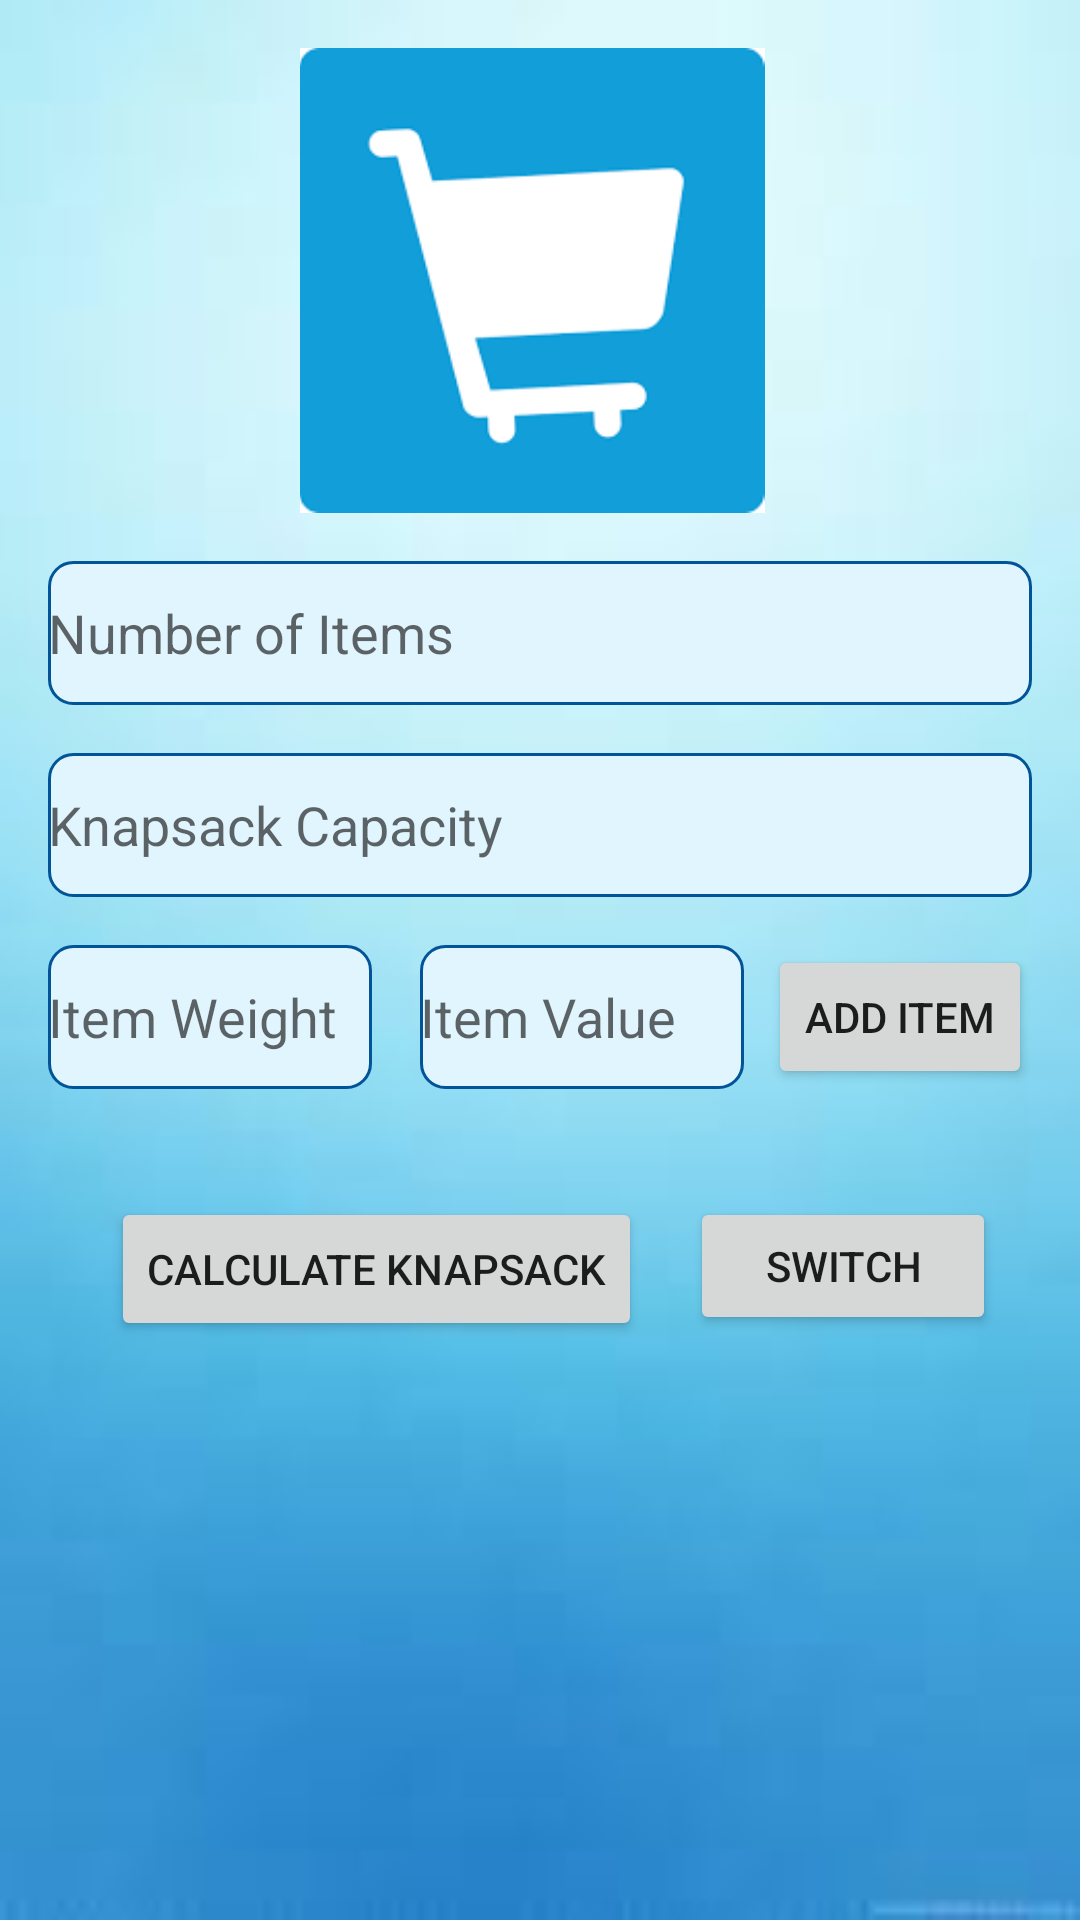

Layout XML and referenced resources for this Android screen:
<!-- AndroidManifest.xml: application theme Theme.DAApbl -->
<!-- res/layout/activity_main.xml -->
<?xml version="1.0" encoding="utf-8"?>
<ScrollView xmlns:android="http://schemas.android.com/apk/res/android"
    xmlns:app="http://schemas.android.com/apk/res-auto"
    xmlns:tools="http://schemas.android.com/tools"
    android:layout_width="match_parent"
    android:layout_height="match_parent"
    android:background="@drawable/background"
    android:fillViewport="true"
    android:onClick="openActivity"
    tools:context=".MainActivity"
    tools:ignore="DuplicateClickableBoundsCheck">

    <androidx.constraintlayout.widget.ConstraintLayout
        android:layout_width="match_parent"
        android:layout_height="match_parent"
        android:background="@drawable/background"
        android:onClick="openActivity"
        tools:context=".MainActivity">

        <ImageView
            android:id="@+id/imgCartLogo"
            android:layout_width="206dp"
            android:layout_height="155dp"
            android:layout_marginTop="16dp"
            android:contentDescription="Cart Logo"
            android:src="@drawable/img_1"
            app:layout_constraintEnd_toEndOf="parent"
            app:layout_constraintHorizontal_bias="0.482"
            app:layout_constraintStart_toStartOf="parent"
            app:layout_constraintTop_toTopOf="parent" />

        <EditText
            android:id="@+id/edtNumItems"
            android:layout_width="0dp"
            android:layout_height="wrap_content"
            android:layout_margin="16dp"
            android:layout_marginTop="48dp"
            android:background="@drawable/rounded_edit_text_background"
            android:hint="Number of Items"
            android:minHeight="48dp"
            app:layout_constraintEnd_toEndOf="parent"
            app:layout_constraintHorizontal_bias="0.531"
            app:layout_constraintStart_toStartOf="parent"
            app:layout_constraintTop_toBottomOf="@id/imgCartLogo" />

        <EditText
            android:id="@+id/edtKnapsackCapacity"
            android:layout_width="0dp"
            android:layout_height="wrap_content"
            android:layout_margin="16dp"
            android:layout_marginTop="68dp"
            android:background="@drawable/rounded_edit_text_background"
            android:hint="Knapsack Capacity"
            android:minHeight="48dp"
            app:layout_constraintEnd_toEndOf="parent"
            app:layout_constraintHorizontal_bias="0.531"
            app:layout_constraintStart_toStartOf="parent"
            app:layout_constraintTop_toBottomOf="@id/edtNumItems" />

        <EditText
            android:id="@+id/edtItemWeight"
            android:layout_width="0dp"
            android:layout_height="wrap_content"
            android:layout_marginStart="16dp"
            android:layout_marginTop="16dp"
            android:layout_marginEnd="8dp"
            android:background="@drawable/rounded_edit_text_background"
            android:hint="Item Weight"
            android:minHeight="48dp"
            app:layout_constraintEnd_toStartOf="@id/edtItemValue"
            app:layout_constraintStart_toStartOf="parent"
            app:layout_constraintTop_toBottomOf="@id/edtKnapsackCapacity" />

        <EditText
            android:id="@+id/edtItemValue"
            android:layout_width="0dp"
            android:layout_height="wrap_content"
            android:layout_marginStart="8dp"
            android:layout_marginTop="16dp"
            android:layout_marginEnd="8dp"
            android:background="@drawable/rounded_edit_text_background"
            android:hint="Item Value"
            android:minHeight="48dp"
            app:layout_constraintEnd_toStartOf="@id/btnAddItem"
            app:layout_constraintStart_toEndOf="@id/edtItemWeight"
            app:layout_constraintTop_toBottomOf="@id/edtKnapsackCapacity" />

        <Button
            android:id="@+id/btnAddItem"
            android:layout_width="wrap_content"
            android:layout_height="wrap_content"
            android:layout_marginTop="16dp"
            android:layout_marginEnd="16dp"
            android:text="Add Item"
            app:layout_constraintEnd_toEndOf="parent"
            app:layout_constraintStart_toEndOf="@id/edtItemValue"
            app:layout_constraintTop_toBottomOf="@id/edtKnapsackCapacity" />

        <Button
            android:id="@+id/btnCalculate"
            android:layout_width="wrap_content"
            android:layout_height="wrap_content"
            android:layout_marginTop="36dp"
            android:text="Calculate Knapsack"
            app:layout_constraintEnd_toEndOf="parent"
            app:layout_constraintHorizontal_bias="0.202"
            app:layout_constraintStart_toStartOf="parent"
            app:layout_constraintTop_toBottomOf="@id/btnAddItem" />

        <Button
            android:id="@+id/btnNewButton"
            android:layout_width="102dp"
            android:layout_height="46dp"
            android:layout_marginStart="16dp"
            android:onClick="openActivity"
            android:text="Switch"
            app:layout_constraintStart_toEndOf="@id/btnCalculate"
            app:layout_constraintTop_toTopOf="@id/btnCalculate" />

        <TextView
            android:id="@+id/txtResult"
            android:layout_width="0dp"
            android:layout_height="wrap_content"
            android:layout_marginTop="16dp"
            android:padding="16dp"
            app:layout_constraintBottom_toBottomOf="parent"
            app:layout_constraintEnd_toEndOf="parent"
            app:layout_constraintHorizontal_bias="0.0"
            app:layout_constraintStart_toStartOf="parent"
            app:layout_constraintTop_toBottomOf="@id/btnCalculate"
            app:layout_constraintVertical_bias="0.315" />

    </androidx.constraintlayout.widget.ConstraintLayout>
</ScrollView>
<!-- resources referenced by this layout -->
<resources>
  <!-- drawable background: png bitmap (drawable-v24, 23296 bytes) -->
  <!-- drawable img_1: png bitmap (drawable-v24, 3730 bytes) -->
  <!-- drawable rounded_edit_text_background (drawable) -->
  <?xml version="1.0" encoding="utf-8"?>
  <shape xmlns:android="http://schemas.android.com/apk/res/android">
      <solid android:color="#E1F5FE" />
      <corners android:radius="8dp" />
      <stroke
          android:color="#015497"
      android:width="1dp" />
  </shape>
  
  
  
  
  
  
  
  
  
  
  <style name="Theme.DAApbl" parent="Theme.MaterialComponents.DayNight.DarkActionBar">
          
          <item name="colorPrimary">@color/purple_500</item>
          <item name="colorPrimaryVariant">@color/purple_700</item>
          <item name="colorOnPrimary">#FFFFFF</item>
          
          <item name="colorSecondary">@color/teal_200</item>
          <item name="colorSecondaryVariant">@color/teal_700</item>
          <item name="colorOnSecondary">@color/black</item>
          
          <item name="android:statusBarColor">?attr/colorPrimaryVariant</item>
          
      </style>
  <!-- not gathered from this repository: default colours our renderer supplied (Android Studio template values) -->
  <color name="purple_500">#FF6200EE</color>
  <color name="purple_700">#FF3700B3</color>
  <color name="teal_200">#FF03DAC5</color>
  <color name="teal_700">#FF018786</color>
  <color name="black">#FF000000</color>
</resources>
